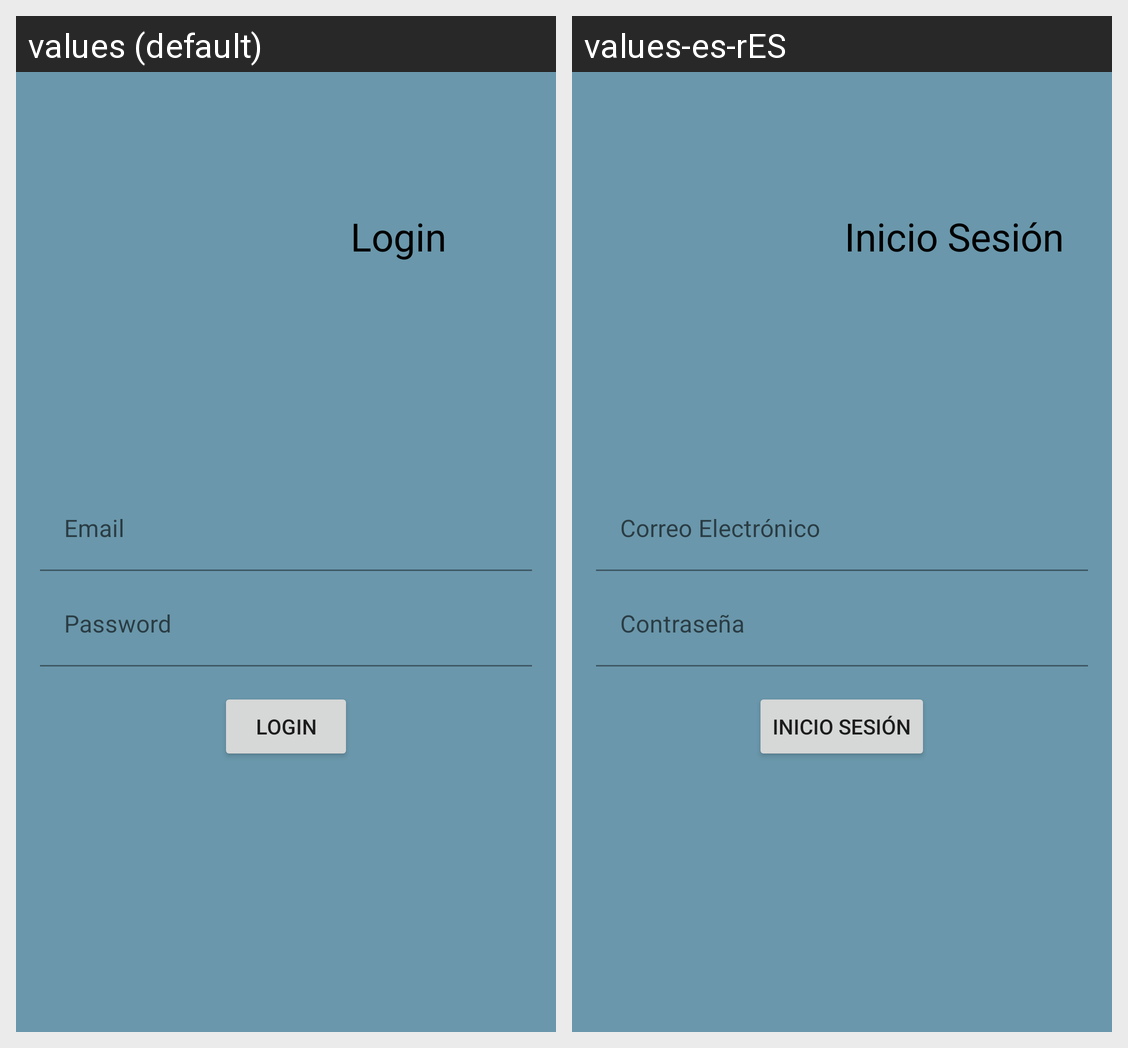

The Android screen above is rendered under two locales of the same app. Produce the string resources it draws, with the default and per-locale values.
Android screen res/layout/activity_login.xml rendered under 2 locales, left to right: values (default), values-es-rES. Device: Nexus 5 (rendered at 1080×1920; each locale shown at half size, 540×960, under a caption strip naming it); theme Theme.ExpoManager.
Strings drawn on this screen, with the default value and each locale's value (text and hints the layout hard-codes, and strings that could not be matched under every locale, appear in the picture but are not listed):

login_text
  values: Login
  values-es-rES: Inicio Sesión

email_text
  values: Email
  values-es-rES: Correo Electrónico

password_text
  values: Password
  values-es-rES: Contraseña
